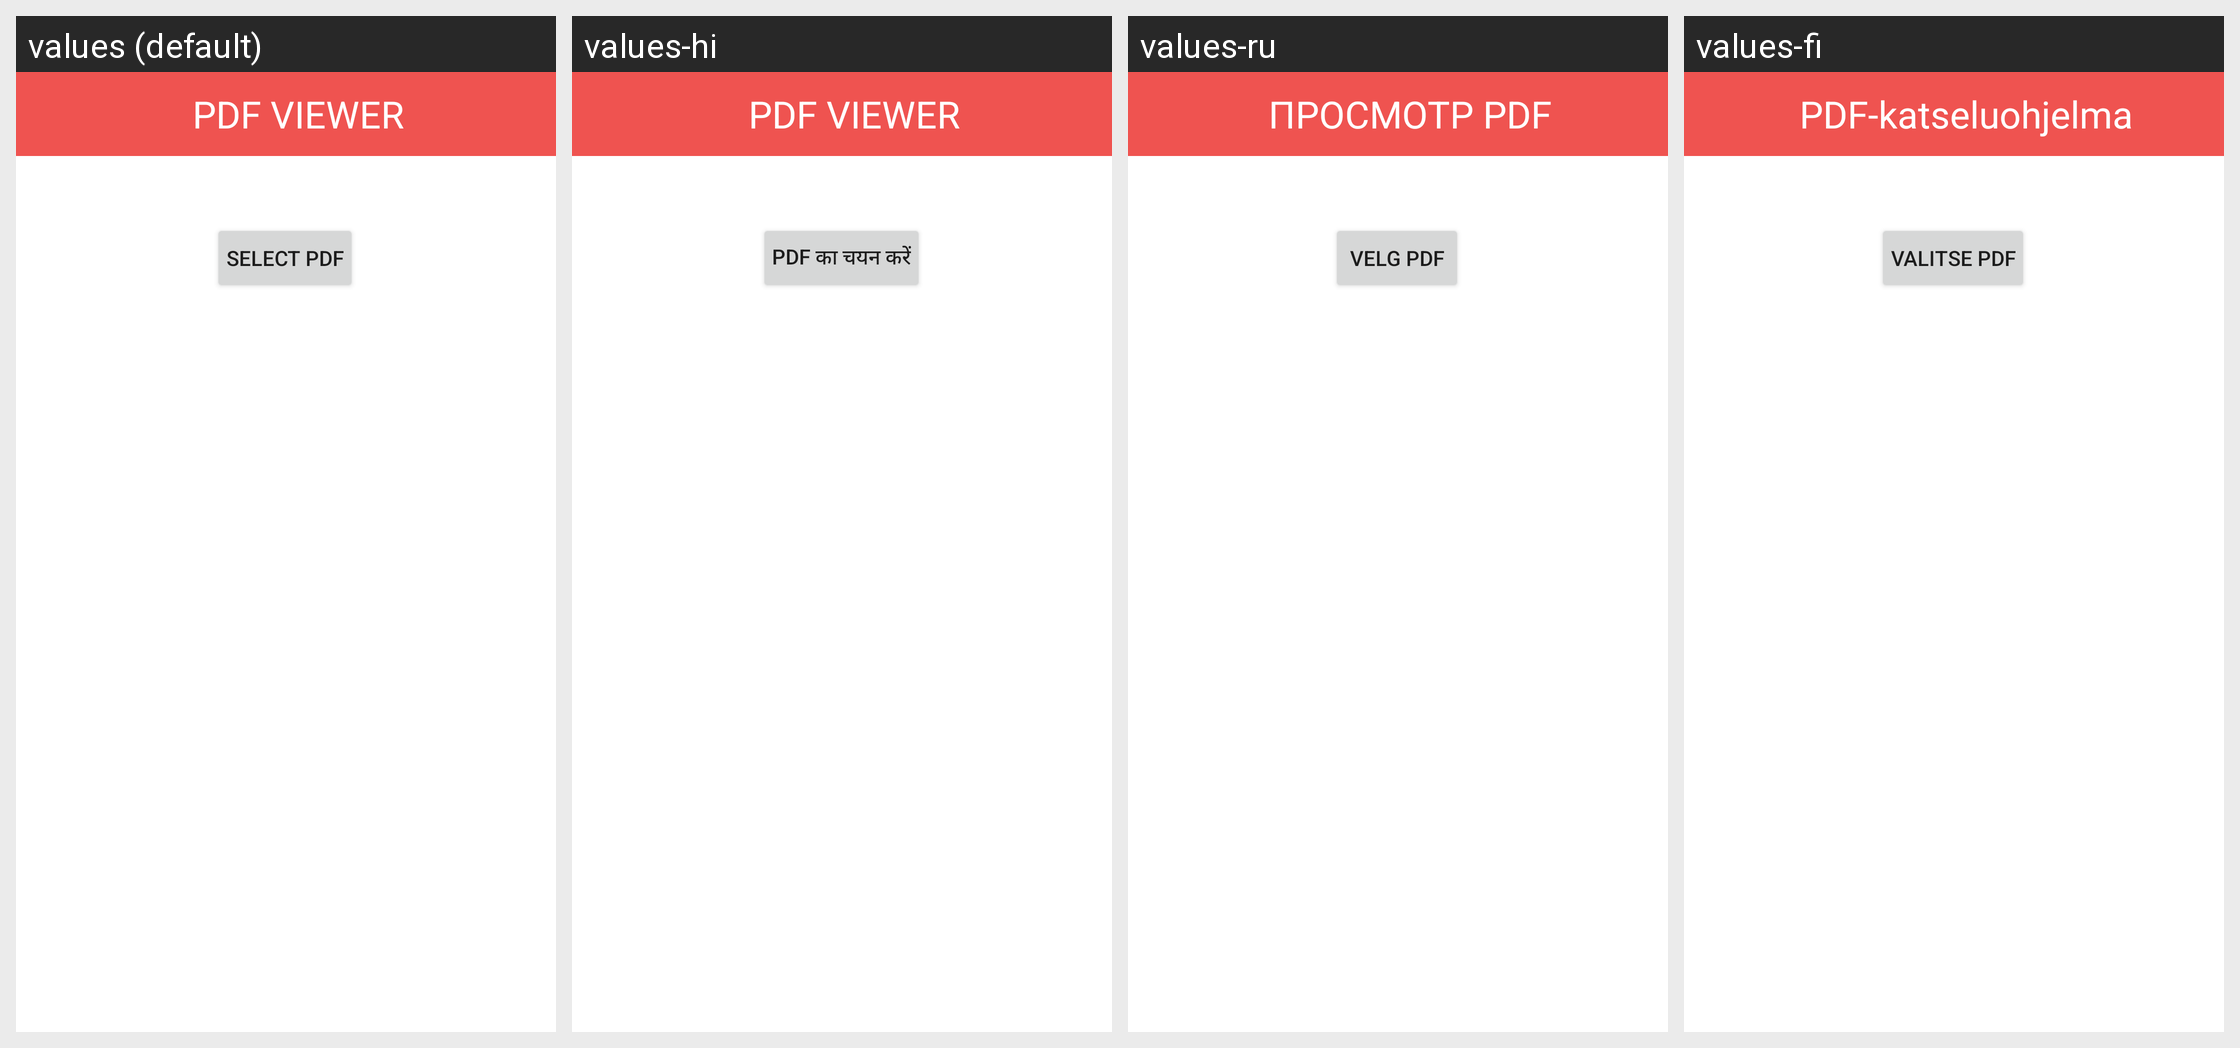

The same Android screen rendered under several of its app's locales, left to right. List the strings drawn on it with the default value and each locale's translation.
Android screen res/layout/fragment_home.xml rendered under 4 locales, left to right: values (default), values-hi, values-ru, values-fi. Device: Nexus 5 (rendered at 1080×1920; each locale shown at half size, 540×960, under a caption strip naming it); theme Theme.PdfViewer.
Other locales in the repository, not shown: values-de, values-nl.
Strings drawn on this screen, with the default value and each locale's value (text and hints the layout hard-codes, and strings that could not be matched under every locale, appear in the picture but are not listed):

view_pdf
  values: SELECT PDF
  values-hi: PDF का चयन करें
  values-ru: VELG PDF
  values-fi: VALITSE PDF

app_name
  values: PDF VIEWER
  values-hi: PDF VIEWER
  values-ru: ПРОСМОТР PDF
  values-fi: PDF-katseluohjelma
